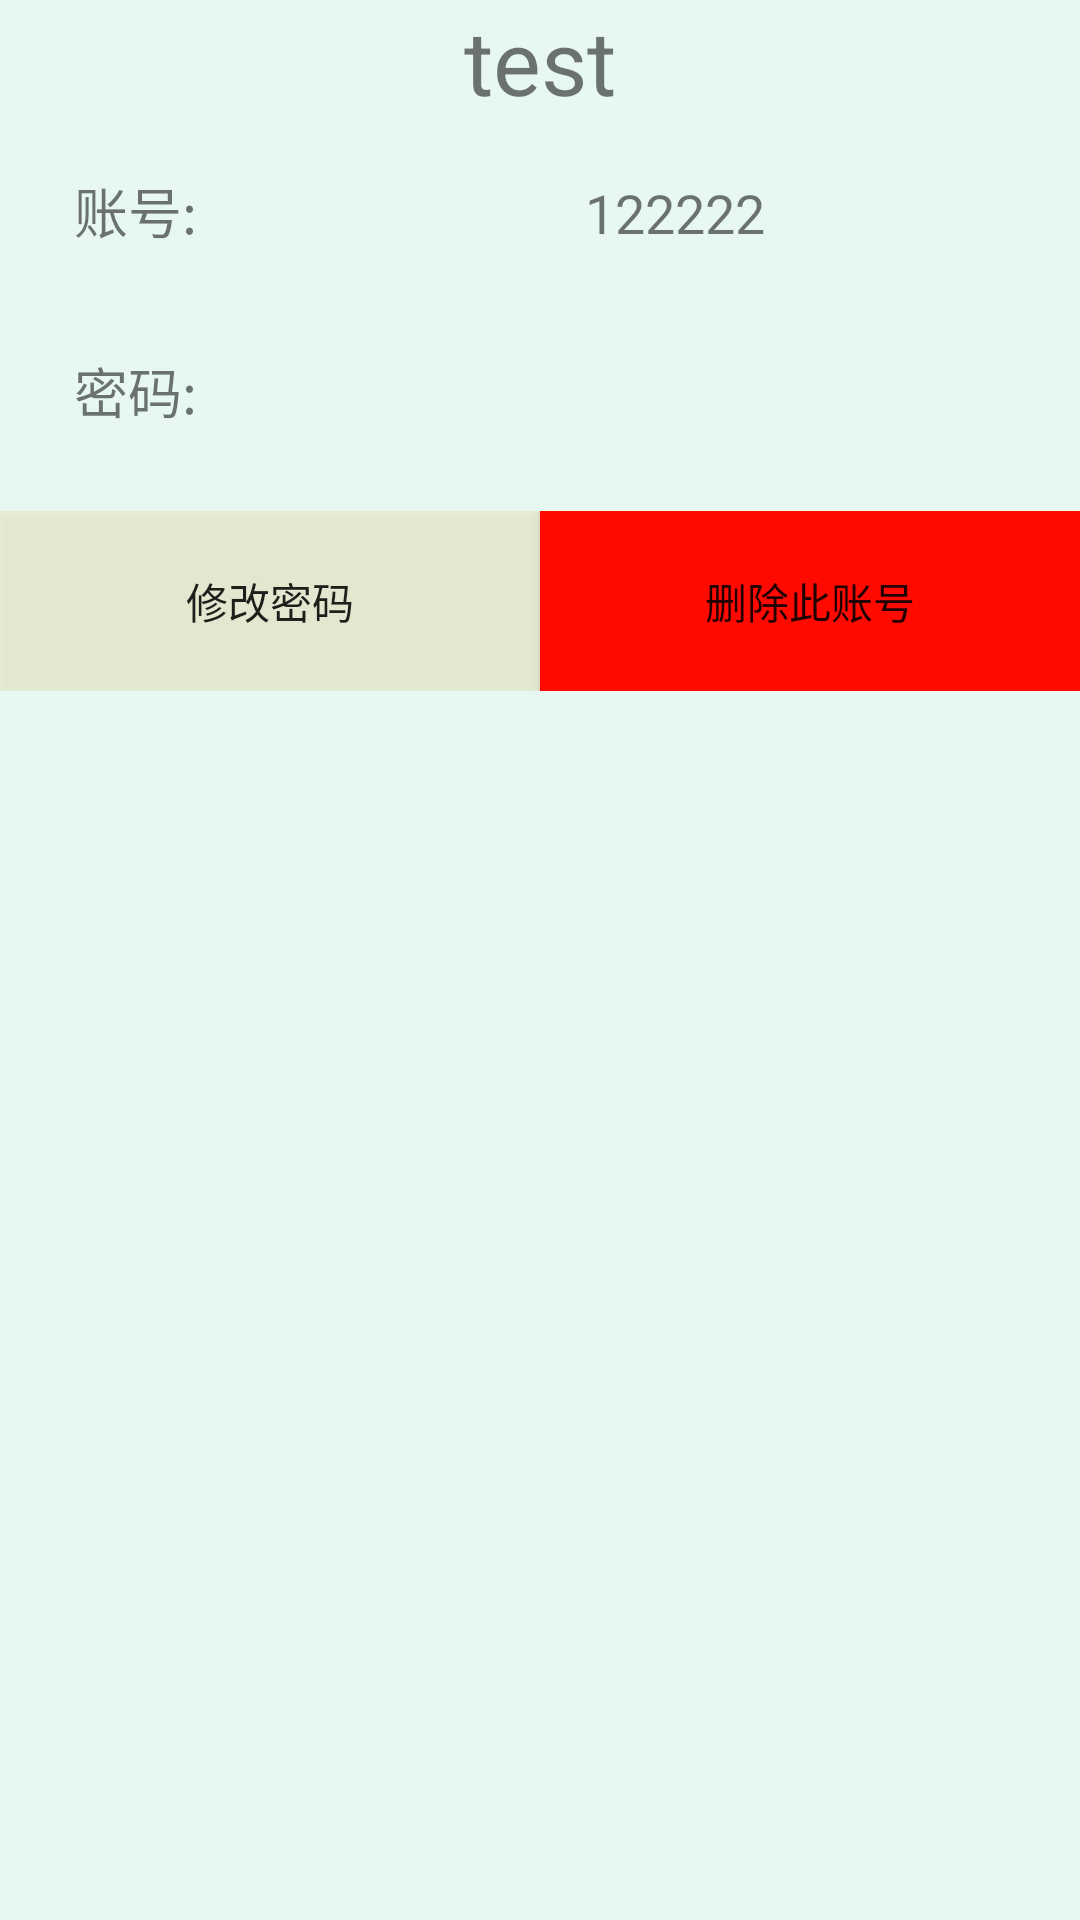

Android layout source for this screen:
<!-- AndroidManifest.xml: application theme Normal -->
<!-- res/layout/activity_curd.xml -->
<?xml version="1.0" encoding="utf-8"?>
<LinearLayout xmlns:android="http://schemas.android.com/apk/res/android"
    xmlns:app="http://schemas.android.com/apk/res-auto"
    xmlns:tools="http://schemas.android.com/tools"
    android:layout_width="match_parent"
    android:layout_height="match_parent"
    android:background="#226de1b2"
    android:orientation="vertical"
    tools:context=".Activitys.CurdActivity">

    <TextView
        android:id="@+id/cur_title"
        android:layout_width="match_parent"
        android:layout_height="wrap_content"
        android:gravity="center_vertical|center_horizontal"
        android:text="test"
        android:textSize="30sp" />

    <LinearLayout
        android:layout_width="match_parent"
        android:layout_height="wrap_content"
        android:orientation="horizontal">

        <TextView
            android:layout_width="match_parent"
            android:layout_height="60dp"
            android:layout_weight="3"
            android:gravity="center_vertical|center_horizontal"
            android:text="账号:"
            android:textSize="18sp" />

        <TextView
            android:id="@+id/cur_account"
            android:layout_width="match_parent"
            android:layout_height="60dp"
            android:layout_weight="1"
            android:gravity="center_vertical|center_horizontal"
            android:text="122222"
            android:textIsSelectable="true"
            android:textSize="18sp" />


    </LinearLayout>

    <LinearLayout
        android:layout_width="match_parent"
        android:layout_height="wrap_content"
        android:orientation="horizontal">

        <TextView
            android:layout_width="match_parent"
            android:layout_height="60dp"
            android:layout_weight="3"
            android:gravity="center_horizontal|center_vertical"
            android:text="密码:"
            android:textSize="18sp" />

        <TextView
            android:id="@+id/cur_password"
            android:layout_width="match_parent"
            android:layout_height="60dp"
            android:layout_weight="1"
            android:gravity="center_horizontal|center_vertical"
            android:maxLines="1"
            android:textIsSelectable="true" />


    </LinearLayout>


    
    
    
    

    
    
    
    
    
    
    

    
    
    
    
    
    
    

    

    <LinearLayout
        android:layout_width="match_parent"
        android:layout_height="10dp"></LinearLayout>

    <LinearLayout
        android:layout_width="match_parent"
        android:layout_height="wrap_content"
        android:orientation="horizontal">

        <Button
            android:id="@+id/cur_update"
            android:layout_width="match_parent"
            android:layout_height="60dp"
            android:layout_weight="1"
            android:background="#22e9b123"
            android:text="修改密码" />

        <Button
            android:id="@+id/cur_delete"
            android:layout_width="match_parent"
            android:layout_height="60dp"
            android:layout_weight="1"
            android:background="#ff0900"
            android:text="删除此账号" />

    </LinearLayout>


</LinearLayout>
<!-- resources referenced by this layout -->
<resources>
  <style name="Normal" parent="Theme.AppCompat.Light">
          
          <item name="colorPrimary">@color/colorPrimary</item>
          <item name="colorPrimaryDark">@color/colorPrimaryDark</item>
          <item name="colorAccent">@color/colorAccent</item>
          <item name="android:windowAnimationStyle">@style/activityAnimation</item>
      </style>
  <style name="activityAnimation" parent="@android:style/Animation">
  
          <item name="android:activityOpenEnterAnimation">@anim/slide_right_in</item>
  
  
          <item name="android:activityCloseExitAnimation">@anim/slide_right_out</item>
  
      </style>
  <!-- not gathered from this repository: default colours our renderer supplied (Android Studio template values) -->
  <color name="colorPrimary">#FF6200EE</color>
  <color name="colorPrimaryDark">#FF3700B3</color>
  <color name="colorAccent">#FF03DAC5</color>
</resources>
